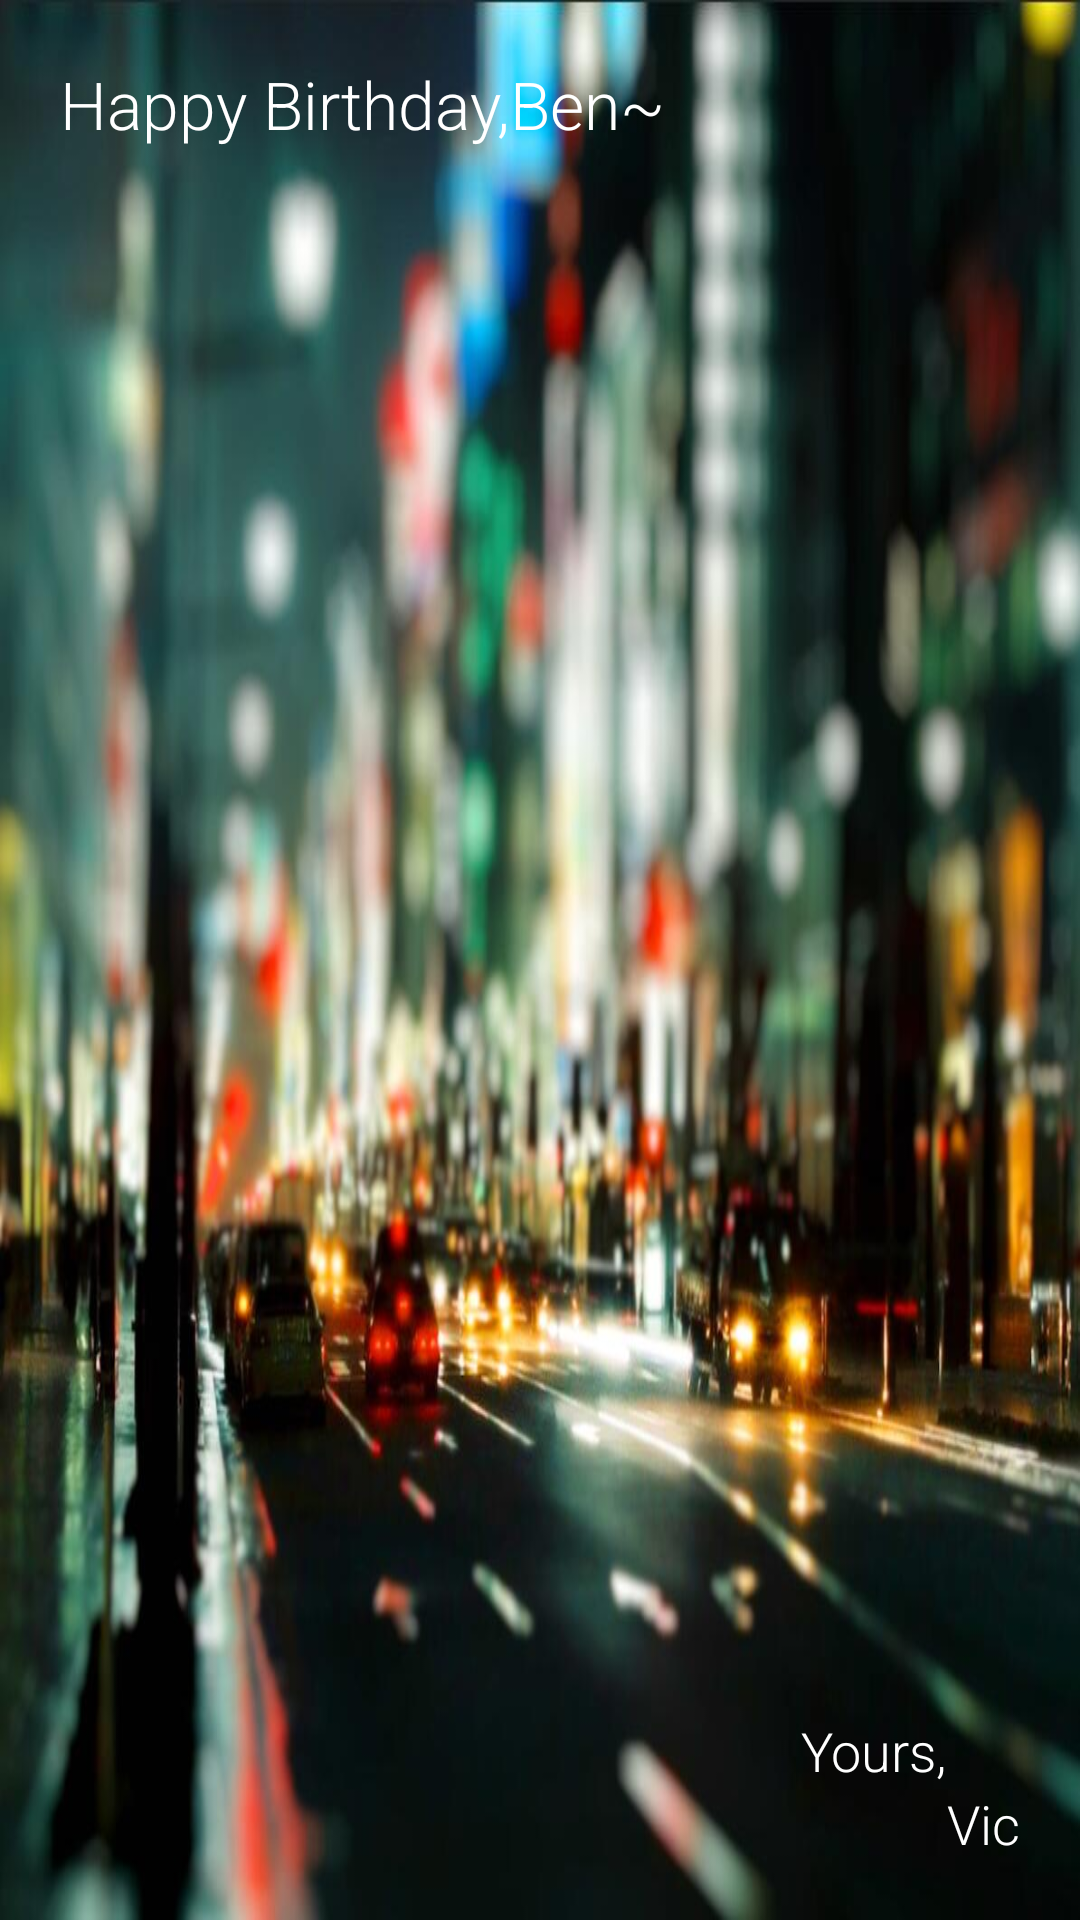

Layout XML and referenced resources for this Android screen:
<!-- AndroidManifest.xml: application theme Theme.AppCompat.NoActionBar -->
<!-- res/layout/activity_birthday.xml -->
<?xml version="1.0" encoding="utf-8"?>
<RelativeLayout
    xmlns:android="http://schemas.android.com/apk/res/android"
    android:layout_width="match_parent"
    android:layout_height="match_parent"
  >
    <ImageView
        android:layout_width="match_parent"
        android:layout_height="wrap_content"
        android:scaleType="centerCrop"
        android:background="@drawable/bg"/>
    <TextView
        android:text="Happy Birthday,Ben~"
        android:layout_width="wrap_content"
        android:layout_height="wrap_content"
        android:fontFamily="sans-serif-light"
        android:layout_marginLeft="20dp"
        android:layout_marginTop="20dp"
        android:textAppearance="?android:attr/textAppearanceLarge"
        android:textColor="@android:color/white"/>
    <TextView
        android:id="@+id/vic"
        android:layout_width="wrap_content"
        android:layout_height="wrap_content"
        android:textColor="@android:color/white"
        android:paddingBottom="20dp"
        android:paddingRight="20dp"
        android:textAppearance="?android:attr/textAppearanceMedium"
        android:layout_alignParentBottom="true"
        android:layout_alignParentRight="true"
        android:fontFamily="sans-serif-light"
        android:text="Vic"/>
    <TextView
        android:layout_width="wrap_content"
        android:layout_height="wrap_content"
        android:textColor="@android:color/white"
        android:textAppearance="?android:attr/textAppearanceMedium"
        android:layout_toLeftOf="@id/vic"
        android:layout_above="@id/vic"
        android:fontFamily="sans-serif-light"
        android:text="Yours,"/>

</RelativeLayout>
<!-- resources referenced by this layout -->
<resources>
  <!-- drawable bg: jpg bitmap (drawable, 85998 bytes) -->
</resources>
